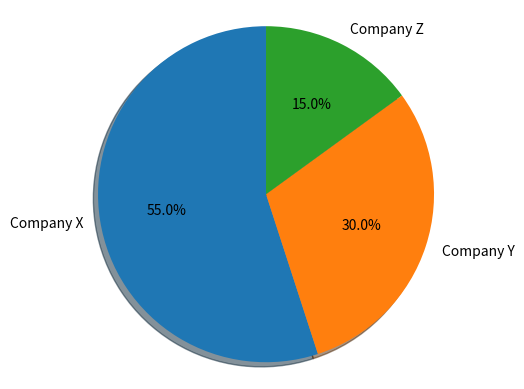
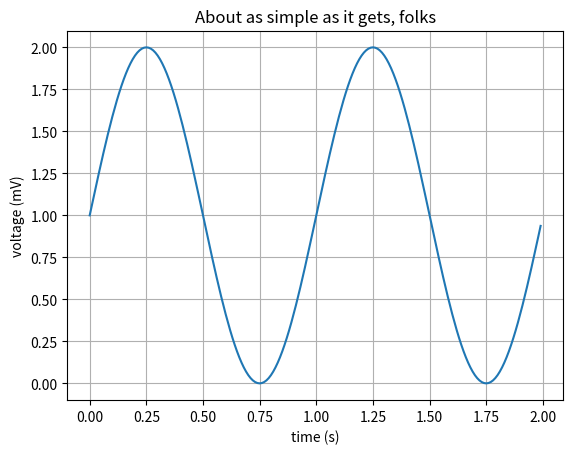

Write the Python code that produced these figures, in order.
# three_charts.py

#
# CHART 1 (PIE)
#

pie_data = [
    {"company": "Company X", "market_share": 0.55},
    {"company": "Company Y", "market_share": 0.30},
    {"company": "Company Z", "market_share": 0.15}
]
# adapted from: https://matplotlib.org/gallery/pie_and_polar_charts/pie_features.html

import matplotlib.pyplot as plt

# Pie chart, where the slices will be ordered and plotted counter-clockwise:
labels = ["Company X", "Company Y", "Company Z"]
sizes = [.55, .30, .15]
#labels = pie_data["company"]
#sizes = pie_data["market_share"]

fig1, ax1 = plt.subplots()
ax1.pie(sizes, labels=labels, autopct='%1.1f%%', shadow=True, startangle=90)
ax1.axis("equal")  # Equal aspect ratio ensures that pie is drawn as a circle.

plt.show() # need to explicitly "show" the chart window
print("----------------")
print("GENERATING PIE CHART...")
print(pie_data) # TODO: create a pie chart based on the pie_data

#
# CHART 2 (LINE)
#

line_data = [
    {"date": "2019-01-01", "stock_price_usd": 100.00},
    {"date": "2019-01-02", "stock_price_usd": 101.01},
    {"date": "2019-01-03", "stock_price_usd": 120.20},
    {"date": "2019-01-04", "stock_price_usd": 107.07},
    {"date": "2019-01-05", "stock_price_usd": 142.42},
    {"date": "2019-01-06", "stock_price_usd": 135.35},
    {"date": "2019-01-07", "stock_price_usd": 160.60},
    {"date": "2019-01-08", "stock_price_usd": 162.62},
]

import matplotlib
import matplotlib.pyplot as plt
import numpy as np

# Data for plotting
t = np.arange(0.0, 2.0, 0.01)
s = 1 + np.sin(2 * np.pi * t)

fig, ax = plt.subplots()
ax.plot(t, s)

ax.set(xlabel='time (s)', ylabel='voltage (mV)',
       title='About as simple as it gets, folks')
ax.grid()

fig.savefig("test.png")
plt.show()


print("----------------")
print("GENERATING LINE GRAPH...")
print(line_data) # TODO: create a line graph based on the line_data




# CHART 3 (HORIZONTAL BAR)
#

bar_data = [
    {"genre": "Thriller", "viewers": 123456},
    {"genre": "Mystery", "viewers": 234567},
    {"genre": "Sci-Fi", "viewers": 987654},
    {"genre": "Fantasy", "viewers": 876543},
    {"genre": "Documentary", "viewers": 283105},
    {"genre": "Action", "viewers": 544099},
    {"genre": "Romantic Comedy", "viewers": 121212}
]

print("----------------")
print("GENERATING BAR CHART...")
print(bar_data) # TODO: create a horizontal bar chart based on the bar_data